Run: headless pygame with SDL's dummy video driver; simulated clock (each Clock.tick advances the game by its frame time, no real sleeping); random seed 0; keys injected as events and as key.get_pressed() state; no mouse input.
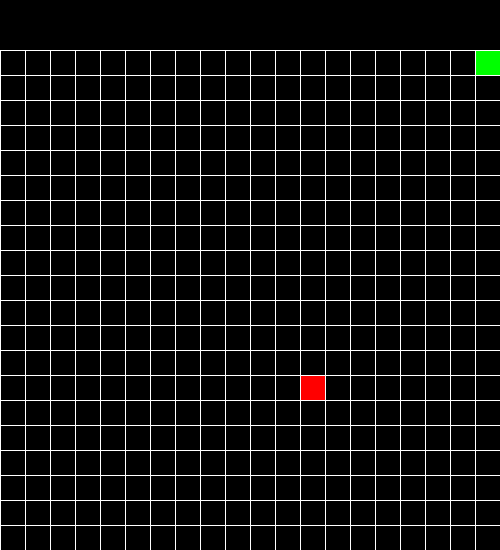
Frame 1 of 1 · flips 1–60 · no input (game ended)

The pygame program that drew these frames:

import pygame

from random import seed
from random import randint

pygame.init()

pygame.display.set_caption("Pygame Snake")

numberOfRows = 20
numberOfColumns = 20
numberOfTiles = numberOfRows * numberOfColumns

boxWidth = 25
boxHeight = 25

windowSizeX = numberOfColumns * boxWidth
windowSizeY = numberOfRows * boxHeight

scoreboardSize = 50

win = pygame.display.set_mode((windowSizeX, windowSizeY + scoreboardSize))

xstartPoint = - boxWidth
ystartPoint = scoreboardSize


class Snake(object):
    def __init__(self, x, y):
        self.bodyx = [1]
        self.bodyy = [1]
        self.bodyx[0] = x
        self.bodyy[0] = y
        self.length = 1
        self.newDirection = "right"
        self.currentDirection = "right"

    def draw(self, win):
        for i in range(snake.length):
            pygame.draw.rect(win, (0, 255, 0), (self.bodyx[i], self.bodyy[i], boxWidth, boxHeight))

    def move(self, keys):
        if keys[pygame.K_LEFT]:
            snake.newDirection = "left"
        if keys[pygame.K_RIGHT]:
            snake.newDirection = "right"
        if keys[pygame.K_UP]:
            snake.newDirection = "up"
        if keys[pygame.K_DOWN]:
            snake.newDirection = "down"

        if snake.newDirection == "left" and snake.currentDirection != "right":
            snake.currentDirection = snake.newDirection

        if snake.newDirection == "right" and snake.currentDirection != "left":
            snake.currentDirection = snake.newDirection

        if snake.newDirection == "up" and snake.currentDirection != "down":
            snake.currentDirection = snake.newDirection

        if snake.newDirection == "down" and snake.currentDirection != "up":
            snake.currentDirection = snake.newDirection

        for i in range(snake.length - 1, 0, -1):
            snake.bodyx[i] = snake.bodyx[i-1]
            snake.bodyy[i] = snake.bodyy[i-1]

        if snake.currentDirection == "left":
            snake.bodyx[0] -= boxWidth
        elif snake.currentDirection == "right":
            snake.bodyx[0] += boxWidth
        elif snake.currentDirection == "up":
            snake.bodyy[0] -= boxHeight
        elif snake.currentDirection == "down":
            snake.bodyy[0] += boxHeight

    # Check if snakes path is blocked
    def isBlocked(self):
        # Check if snake is in the gamefield
        if snake.bodyx[0] < 0 or snake.bodyx[0] >= windowSizeX or snake.bodyy[0] < 0 + scoreboardSize or snake.bodyy[0] >= windowSizeY + scoreboardSize:
            return False

        # Check if snake eats itself
        for i in range(1, snake.length):
            if snake.bodyx[0] == snake.bodyx[i] and snake.bodyy[0] == snake.bodyy[i]:
                return False

        return True


class Apple(object):
    def __init__(self):
        self.x = 0
        self.y = 0
        self.exists = True

    def spawn(self, snake):

        possible = False
        while not possible:
            possible = True
            self.x = randint(0, numberOfColumns - 1) * boxWidth
            self.y = randint(0, numberOfRows - 1) * boxHeight + scoreboardSize

            for i in range(snake.length):
                if snake.bodyx[i] == self.x and snake.bodyy[i] == self.y:
                    possible = False

    def draw(self, win):
        if self.exists:
            pygame.draw.rect(win, (255, 0, 0), (self.x, self.y, boxWidth, boxHeight))


def update(win):
    win.fill((0, 0, 0))

    snake.draw(win)
    apple.draw(win)

    for i in range(numberOfColumns):
        pygame.draw.rect(win, (255, 255, 255), (boxWidth * i, scoreboardSize, 1, windowSizeX))

    for j in range(numberOfRows):
        pygame.draw.rect(win, (255, 255, 255), (0, boxHeight * j + scoreboardSize, windowSizeY, 1))

    pygame.display.update()


snake = Snake(xstartPoint, ystartPoint)
apple = Apple()
appleExists = False

run = True
while run:
    keys = pygame.key.get_pressed()

    snake.move(keys)

    run = snake.isBlocked()

    if not appleExists:
        apple.exists = True
        appleExists = True
        apple.spawn(snake)

    if snake.bodyx[0] == apple.x and snake.bodyy[0] == apple.y:
        appleExists = False
        apple.exists = False
        snake.bodyx.append(apple.x)
        snake.bodyy.append(apple.y)
        snake.length += 1

    for event in pygame.event.get():
        if event.type == pygame.QUIT:
            run = False

    if run:
        update(win)

    pygame.time.delay(300)

pygame.quit()
